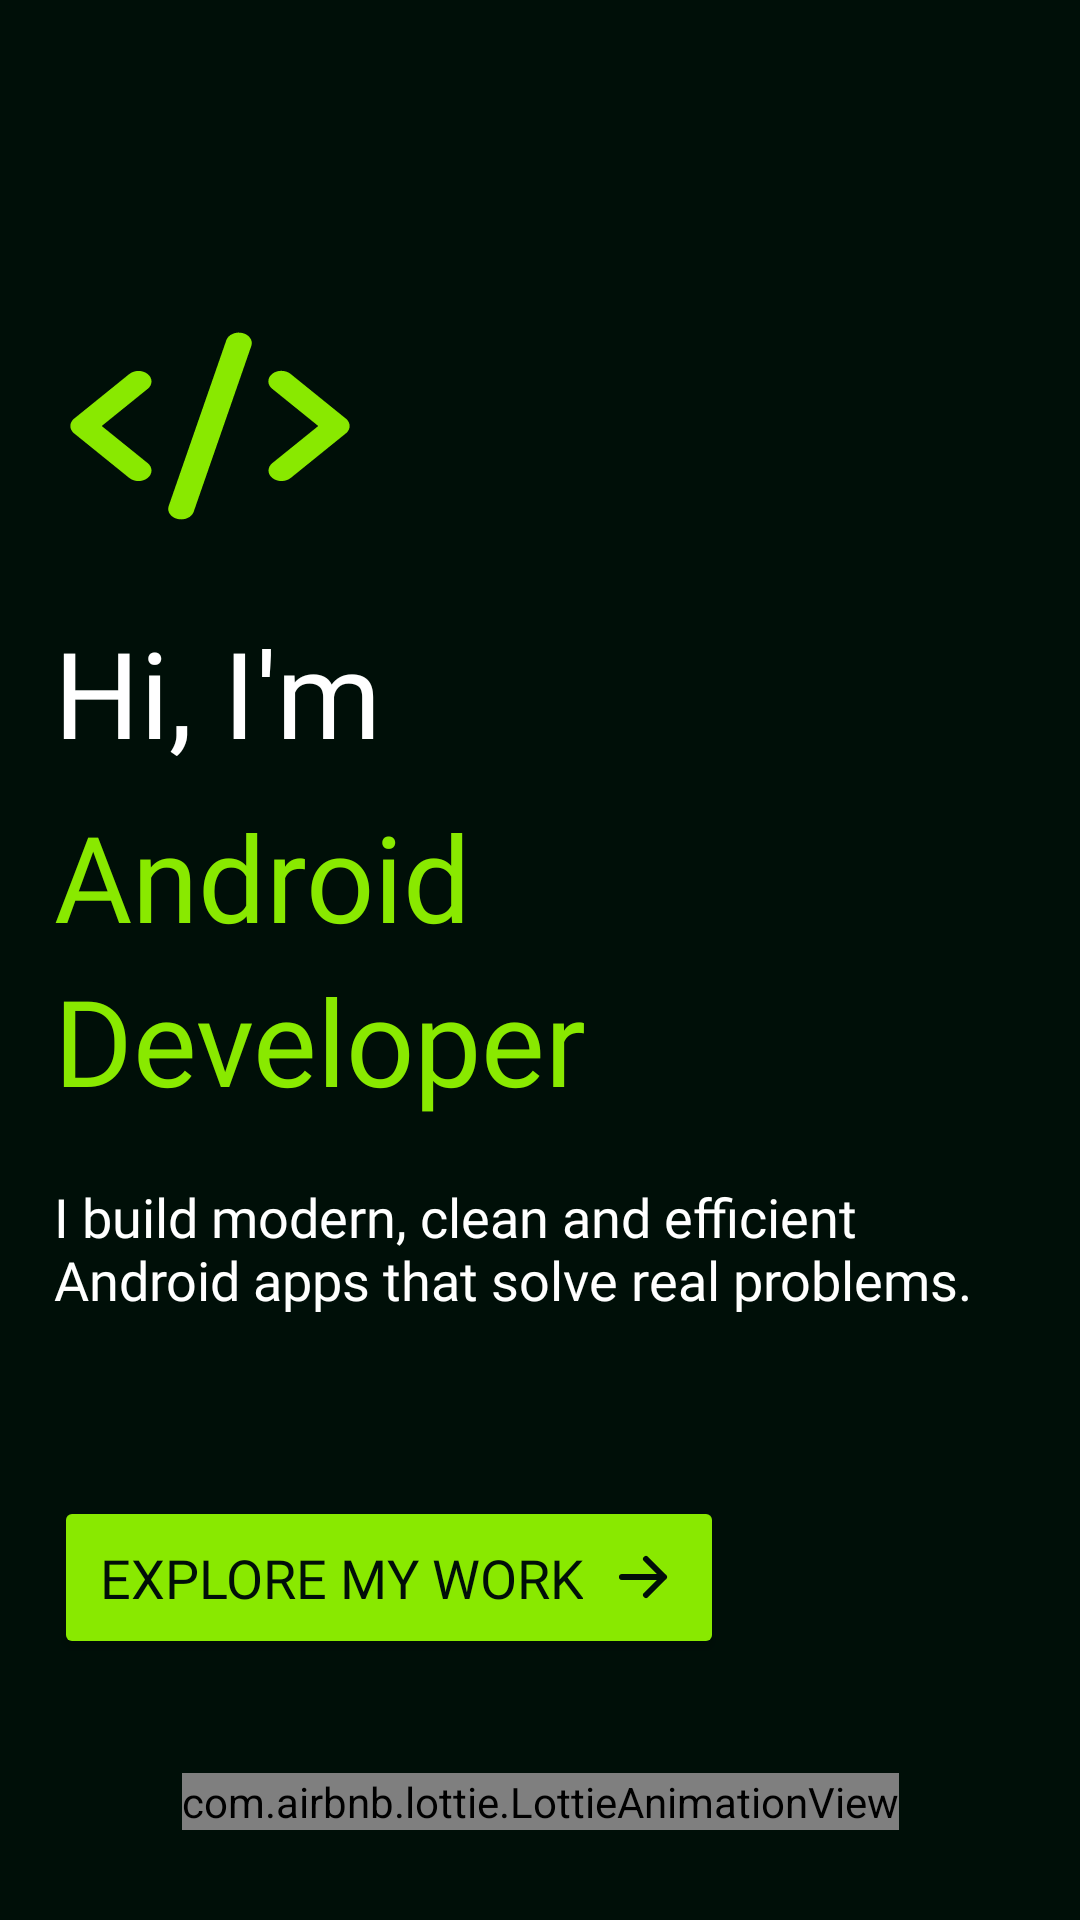

Reconstruct the res/layout file that produces this screen, plus the resources it refers to.
<!-- AndroidManifest.xml: application theme Theme.Project1 -->
<!-- res/layout/section_hero.xml -->
<?xml version="1.0" encoding="utf-8"?>
<androidx.constraintlayout.widget.ConstraintLayout xmlns:android="http://schemas.android.com/apk/res/android"
    xmlns:app="http://schemas.android.com/apk/res-auto"
    android:id="@+id/hero_section_container"
    android:layout_width="match_parent"
    android:layout_height="match_parent"
    android:background="@color/night">

    <androidx.constraintlayout.widget.Guideline
        android:id="@+id/guideline1"
        android:layout_width="wrap_content"
        android:layout_height="wrap_content"
        android:orientation="vertical"
        app:layout_constraintGuide_percent="0.05" />

    <ImageView
        android:id="@+id/icon_code"
        android:layout_width="wrap_content"
        android:layout_height="wrap_content"
        android:layout_marginTop="100dp"
        android:contentDescription="@string/icons"
        android:src="@drawable/icon_code1"
        app:layout_constraintStart_toStartOf="@+id/salutation"
        app:layout_constraintTop_toTopOf="parent" />

    <TextView
        android:id="@+id/salutation"
        android:layout_width="0dp"
        android:layout_height="wrap_content"
        android:layout_marginTop="20dp"
        android:fontFamily="@font/montserrat_black"
        android:text="@string/Hi"
        android:textColor="@color/text_color1"
        android:textSize="40sp"
        app:layout_constraintEnd_toEndOf="@id/guideline2"
        app:layout_constraintStart_toStartOf="@id/guideline1"
        app:layout_constraintTop_toBottomOf="@id/icon_code"
        app:layout_constraintWidth_max="600dp" />

    <TextView
        android:id="@+id/title1"
        android:layout_width="0dp"
        android:layout_height="wrap_content"
        android:layout_marginTop="8dp"
        android:fontFamily="@font/montserrat_black"
        android:lineSpacingExtra="8dp"
        android:text="@string/Title"
        android:textColor="@color/text_color2"
        android:textSize="40sp"
        app:layout_constraintEnd_toStartOf="@+id/guideline2"
        app:layout_constraintStart_toStartOf="@+id/guideline1"
        app:layout_constraintTop_toBottomOf="@id/salutation"
        app:layout_constraintWidth_max="600dp" />

    <TextView
        android:id="@+id/description"
        android:layout_width="0dp"
        android:layout_height="wrap_content"
        android:layout_marginTop="20dp"
        android:fontFamily="@font/montserrat_medium"
        android:text="@string/Description"
        android:textColor="@color/text_color1"
        android:textSize="18sp"
        app:layout_constraintEnd_toStartOf="@+id/guideline2"
        app:layout_constraintStart_toStartOf="@+id/guideline1"
        app:layout_constraintTop_toBottomOf="@id/title1"
        app:layout_constraintWidth_max="600dp" />

    <Button
        android:id="@+id/explore"
        android:layout_width="wrap_content"
        android:layout_height="wrap_content"
        android:layout_marginTop="60dp"
        android:backgroundTint="@color/button"
        android:drawableEnd="@drawable/icon_arrow_right"
        android:drawablePadding="8dp"
        android:fontFamily="@font/montserrat_medium"
        android:padding="15dp"
        android:text="@string/Explore"
        android:textColor="@color/button_text"
        android:textSize="18sp"
        app:cornerRadius="10dp"
        app:layout_constraintStart_toStartOf="@+id/description"
        app:layout_constraintTop_toBottomOf="@+id/description" />

    <com.airbnb.lottie.LottieAnimationView
        android:layout_width="wrap_content"
        android:layout_height="wrap_content"
        android:layout_marginBottom="30dp"
        app:layout_constraintBottom_toBottomOf="parent"
        app:layout_constraintEnd_toStartOf="@+id/guideline2"
        app:layout_constraintStart_toStartOf="@+id/guideline1"
        app:lottie_autoPlay="true"
        app:lottie_loop="true"
        app:lottie_rawRes="@raw/animation_scroll_down" />

    <androidx.constraintlayout.widget.Guideline
        android:id="@+id/guideline2"
        android:layout_width="wrap_content"
        android:layout_height="wrap_content"
        android:orientation="vertical"
        app:layout_constraintGuide_percent="0.95" />

</androidx.constraintlayout.widget.ConstraintLayout>
<!-- resources referenced by this layout -->
<resources>
  <color name="button">@color/kiwi</color>
  <color name="button_text">@color/night</color>
  <color name="night">#000F08</color>
  <color name="text_color1">@color/white</color>
  <color name="text_color2">@color/kiwi</color>
  <!-- drawable icon_arrow_right (drawable) -->
  <vector xmlns:android="http://schemas.android.com/apk/res/android"
      android:width="24dp"
      android:height="24dp"
      android:viewportWidth="24"
      android:viewportHeight="24">
    <path
        android:pathData="M5,12H19M13,6L19,12L13,18"
        android:strokeLineJoin="round"
        android:strokeWidth="2"
        android:strokeColor="@color/night"
        android:strokeLineCap="round"/>
  </vector>
  <!-- drawable icon_code1 (drawable) -->
  <vector xmlns:android="http://schemas.android.com/apk/res/android"
      android:width="104dp"
      android:height="84dp"
      android:viewportWidth="104"
      android:viewportHeight="84">
    <group>
      <clip-path
          android:pathData="M0,0h104v84h-104z"/>
      <path
          android:pathData="M62.77,11C63.88,11.25 64.82,11.85 65.38,12.66C65.94,13.47 66.08,14.42 65.77,15.32L46.57,70.57C46.42,71.02 46.16,71.43 45.81,71.79C45.46,72.15 45.02,72.46 44.53,72.68C44.03,72.91 43.48,73.05 42.92,73.1C42.35,73.16 41.78,73.12 41.23,73C40.68,72.88 40.17,72.67 39.72,72.38C39.28,72.1 38.9,71.74 38.62,71.34C38.34,70.94 38.17,70.5 38.1,70.05C38.03,69.59 38.08,69.13 38.23,68.68L57.43,13.43C57.58,12.98 57.84,12.57 58.19,12.21C58.54,11.85 58.98,11.54 59.48,11.32C59.97,11.09 60.52,10.95 61.09,10.89C61.65,10.84 62.22,10.88 62.77,11ZM31.23,24.67C32.04,25.33 32.5,26.22 32.5,27.15C32.5,28.08 32.04,28.97 31.23,29.62L15.91,42L31.23,54.37C31.63,54.7 31.95,55.08 32.17,55.51C32.39,55.93 32.5,56.39 32.5,56.85C32.5,57.31 32.39,57.76 32.17,58.19C31.95,58.61 31.63,59 31.23,59.32C30.83,59.65 30.35,59.91 29.83,60.08C29.3,60.26 28.74,60.35 28.17,60.35C27.6,60.35 27.04,60.26 26.51,60.08C25.98,59.91 25.51,59.65 25.1,59.33L6.72,44.47C5.9,43.82 5.45,42.93 5.45,42C5.45,41.07 5.9,40.18 6.72,39.53L25.1,24.67C25.92,24.02 27.02,23.65 28.17,23.65C29.32,23.65 30.42,24.02 31.23,24.67ZM72.77,29.62C72.36,29.3 72.03,28.91 71.8,28.49C71.57,28.06 71.45,27.6 71.45,27.14C71.44,26.67 71.55,26.21 71.77,25.78C71.99,25.35 72.31,24.96 72.72,24.63C73.12,24.3 73.61,24.04 74.14,23.87C74.67,23.69 75.24,23.6 75.82,23.61C76.39,23.61 76.96,23.71 77.49,23.89C78.02,24.07 78.5,24.34 78.9,24.67L97.28,39.53C98.1,40.18 98.55,41.07 98.55,42C98.55,42.93 98.1,43.82 97.28,44.47L78.9,59.33C78.08,59.98 76.98,60.35 75.83,60.35C74.68,60.35 73.58,59.98 72.77,59.32C71.95,58.67 71.5,57.78 71.5,56.85C71.5,55.92 71.96,55.03 72.77,54.37L88.09,42L72.77,29.62Z"
          android:fillColor="@color/icon"/>
    </group>
  </vector>
  <string name="Description">I build modern, clean and efficient\nAndroid apps that solve real problems.</string>
  <string name="Explore">Explore My Work</string>
  <string name="Hi">Hi, I\'m</string>
  <string name="Title">Android\nDeveloper</string>
  <string name="icons">Icons</string>
  <style name="Theme.Project1" parent="Base.Theme.Project1" />
  <color name="kiwi">#89E900</color>
  <color name="white">#FFFFFF</color>
  <color name="icon">@color/kiwi</color>
  <style name="Base.Theme.Project1" parent="Theme.Material3.DayNight.NoActionBar">
          
          
      </style>
</resources>
